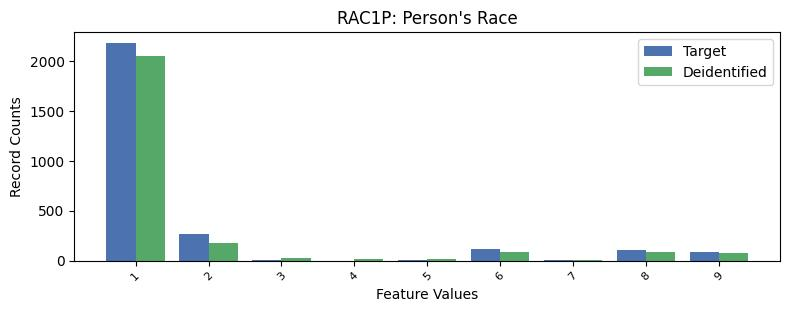

Source data for this figure (header and first rows):
, RAC1P, count_target, count_deidentified
0, 1, 2179, 2046
1, 2, 271.0, 180
2, 6, 121.0, 90
3, 8, 102.0, 91
4, 9, 90.0, 75
5, 3, 8.0, 24
6, 7, 6.0, 8
7, 5, 5.0, 19
8, 4, 0.0, 18
